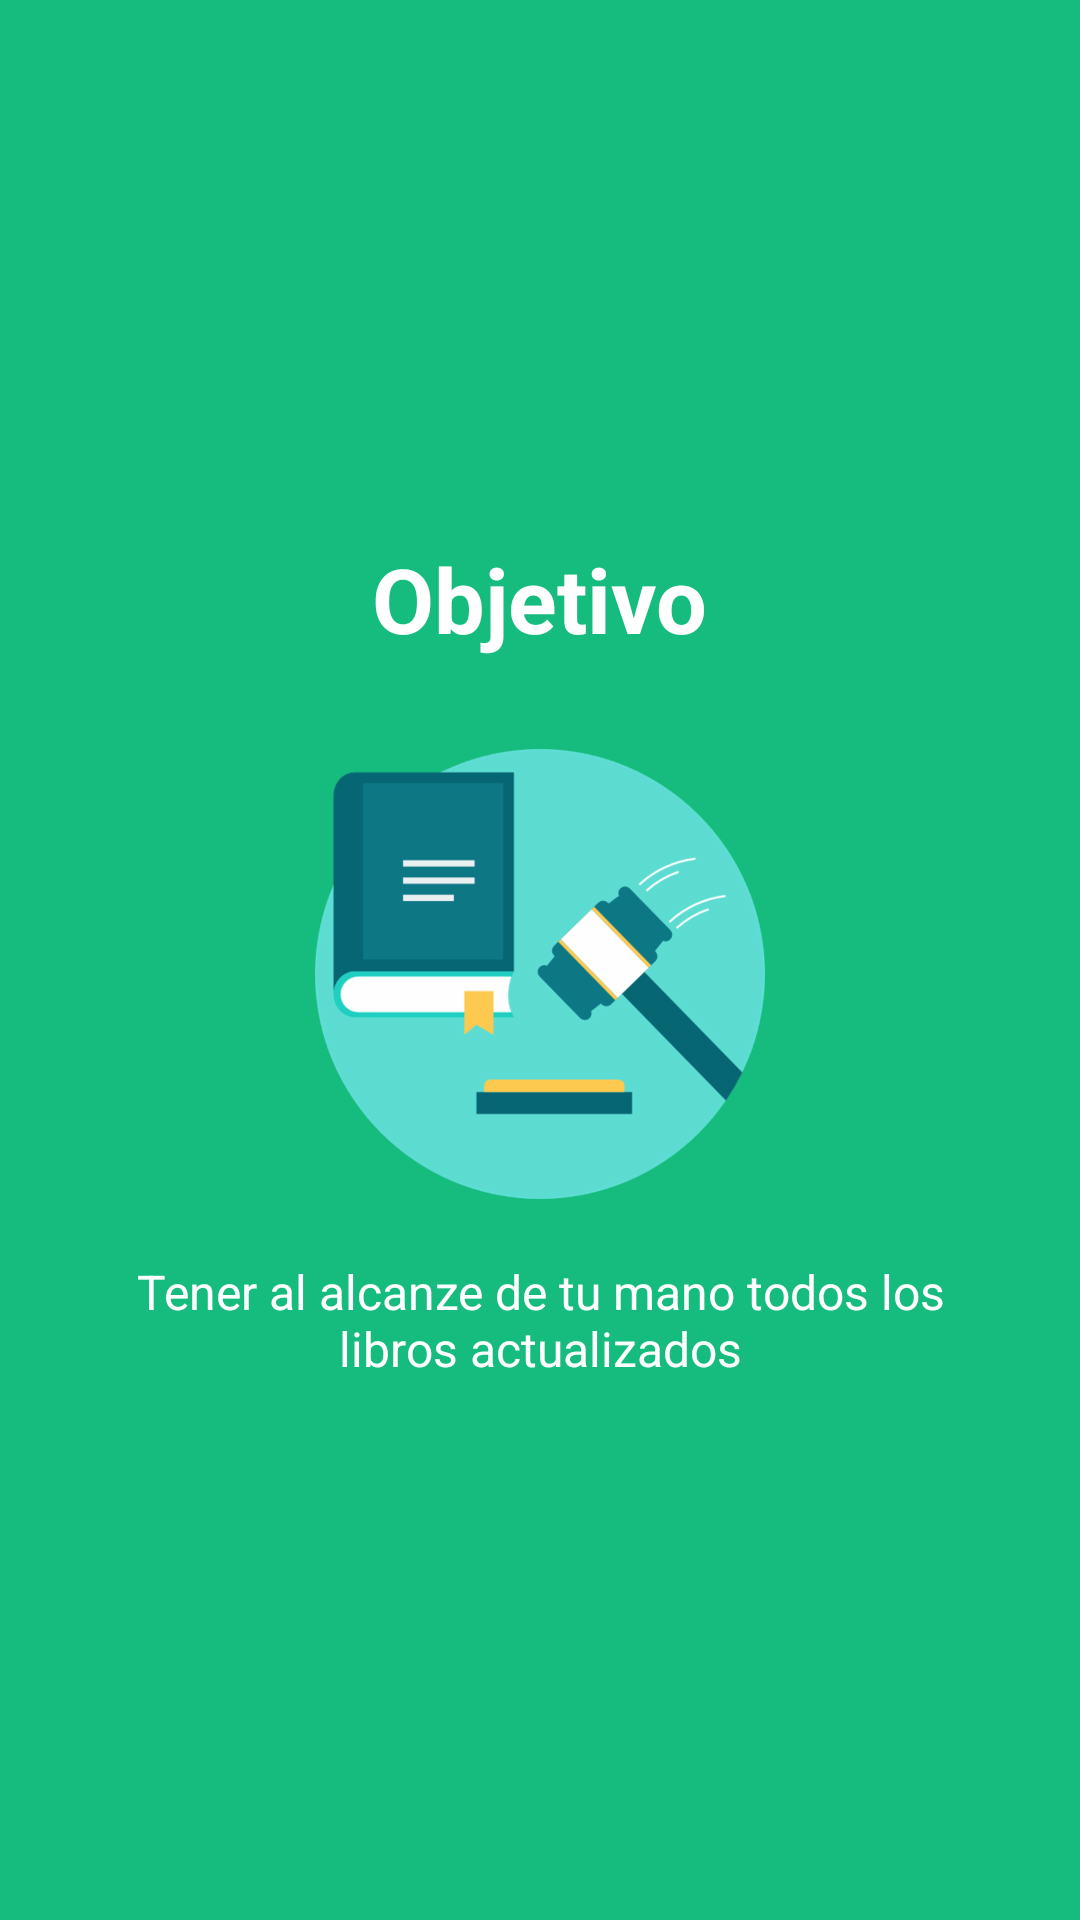

This screen was rendered from an Android layout file. Write that file and the resources it references.
<!-- AndroidManifest.xml: application theme AppTheme -->
<!-- res/layout/objetivo.xml -->
<?xml version="1.0" encoding="utf-8"?>
<RelativeLayout
    xmlns:android="http://schemas.android.com/apk/res/android"
    android:layout_width="match_parent"
    android:layout_height="match_parent"
    android:background="@color/bg_slider_screen2">

    <LinearLayout
        android:layout_width="wrap_content"
        android:layout_height="wrap_content"
        android:layout_centerInParent="true"
        android:gravity="center_horizontal"
        android:orientation="vertical">

        <TextView
            android:layout_width="wrap_content"
            android:layout_height="wrap_content"
            android:text="@string/slide_2_title"
            android:textColor="@android:color/white"
            android:layout_marginBottom="@dimen/slide_title"
            android:textSize="@dimen/slide_title"
            android:textStyle="bold"/>

        <ImageView
            android:layout_width="@dimen/img_width_height"
            android:layout_height="@dimen/img_width_height"
            android:src="@drawable/objetive"
            />

        <TextView
            android:layout_width="wrap_content"
            android:layout_height="wrap_content"
            android:layout_marginTop="20dp"
            android:paddingLeft="@dimen/desc_padding"
            android:paddingRight="@dimen/desc_padding"
            android:text="@string/slide_2_desc"
            android:textAlignment="center"
            android:textColor="@android:color/white"
            android:textSize="@dimen/slide_desc"
            />
    </LinearLayout>

</RelativeLayout>
<!-- resources referenced by this layout -->
<resources>
  <color name="bg_slider_screen2">#16bc7d</color>
  <dimen name="desc_padding">40dp</dimen>
  <dimen name="img_width_height">150dp</dimen>
  <dimen name="slide_desc">16dp</dimen>
  <dimen name="slide_title">30dp</dimen>
  <!-- drawable objetive: png bitmap (drawable-hdpi, 27472 bytes) -->
  <string name="slide_2_desc">Tener al alcanze de tu mano todos los libros actualizados</string>
  <string name="slide_2_title">Objetivo</string>
  <style name="AppTheme" parent="Theme.AppCompat.Light.DarkActionBar">
          
          <item name="colorPrimary">@color/colorPrimary</item>
          <item name="colorPrimaryDark">@color/colorPrimaryDark</item>
          <item name="colorAccent">@color/colorAccent</item>
          <item name="windowActionBar">false</item>
          <item name="windowNoTitle">true</item>
      </style>
  <color name="colorPrimary">#008577</color>
  <color name="colorPrimaryDark">#00574B</color>
  <color name="colorAccent">#D81B60</color>
</resources>
